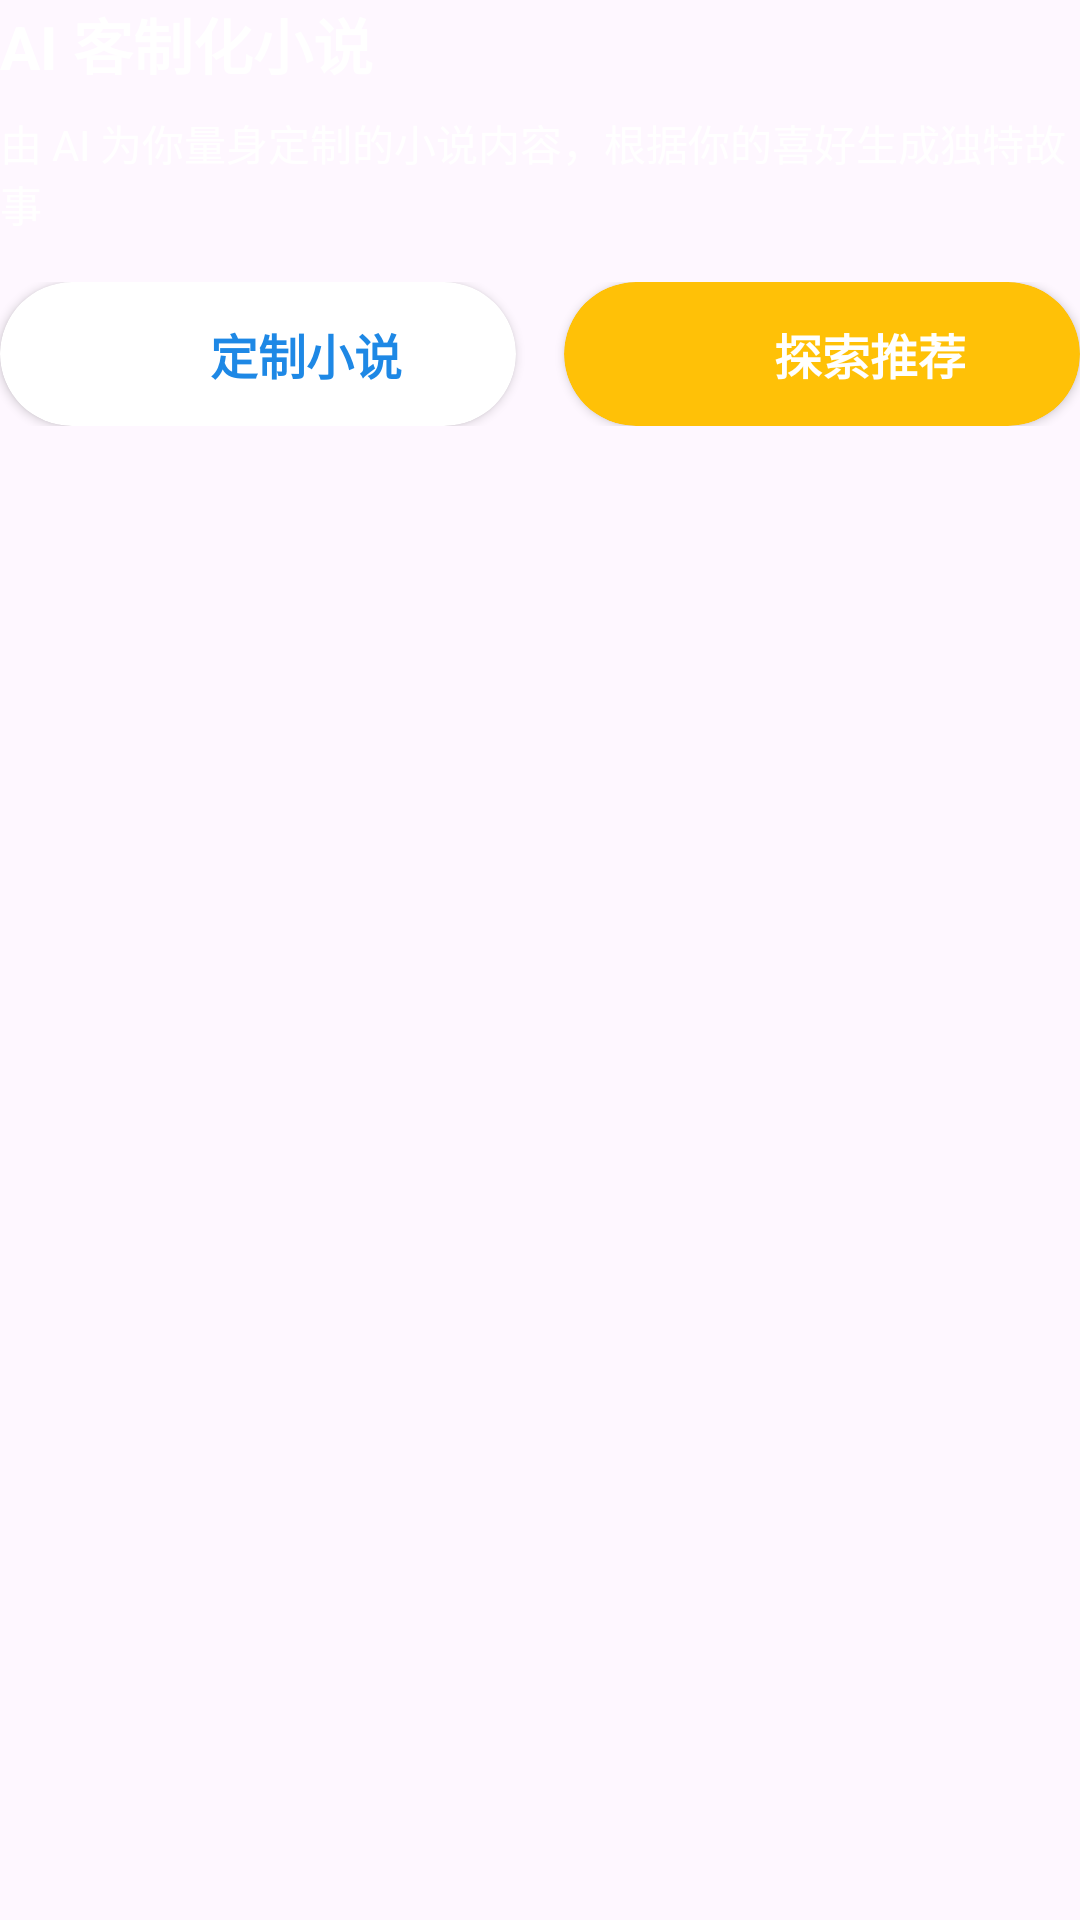

This screen was rendered from an Android layout file. Write that file and the resources it references.
<!-- AndroidManifest.xml: application theme Theme.Novel -->
<!-- res/layout/ai_book.xml -->
<?xml version="1.0" encoding="utf-8"?>

<androidx.constraintlayout.widget.ConstraintLayout xmlns:android="http://schemas.android.com/apk/res/android"
    android:layout_width="match_parent"
    android:layout_height="match_parent"
    xmlns:app="http://schemas.android.com/apk/res-auto">
    <TextView
        android:id="@+id/aiBookTitle"
        android:layout_width="wrap_content"
        android:layout_height="wrap_content"
        android:text="AI 客制化小说"
        android:textColor="@color/white"
        android:textSize="20sp"
        android:textStyle="bold"
        app:layout_constraintStart_toStartOf="parent"
        app:layout_constraintTop_toTopOf="parent" />

    <TextView
        android:id="@+id/aiBookDesc"
        android:layout_width="0dp"
        android:layout_height="wrap_content"
        android:layout_marginTop="8dp"
        android:text="由 AI 为你量身定制的小说内容，根据你的喜好生成独特故事"
        android:textColor="@color/white"
        android:textSize="14sp"
        app:layout_constraintEnd_toEndOf="parent"
        app:layout_constraintStart_toStartOf="parent"
        app:layout_constraintTop_toBottomOf="@id/aiBookTitle" />

    
    <LinearLayout
        android:id="@+id/aiBookButtons"
        android:layout_width="0dp"
        android:layout_height="wrap_content"
        android:layout_marginTop="16dp"
        android:orientation="horizontal"
        android:weightSum="2"
        app:layout_constraintEnd_toEndOf="parent"
        app:layout_constraintStart_toStartOf="parent"
        app:layout_constraintTop_toBottomOf="@id/aiBookDesc">

        <androidx.cardview.widget.CardView
            android:id="@+id/customizeButton"
            android:layout_width="0dp"
            android:layout_height="48dp"
            android:layout_marginEnd="8dp"
            android:layout_weight="1"
            android:backgroundTint="@color/white"
            app:cardCornerRadius="24dp">

            <LinearLayout
                android:layout_width="match_parent"
                android:layout_height="match_parent"
                android:gravity="center"
                android:orientation="horizontal">

                <ImageView
                    android:layout_width="24dp"
                    android:layout_height="24dp"
                    android:layout_marginEnd="8dp"
                    android:src="@drawable/settings" />

                <TextView
                    android:layout_width="wrap_content"
                    android:layout_height="wrap_content"
                    android:text="定制小说"
                    android:textColor="#1E88E5"
                    android:textSize="16sp"
                    android:textStyle="bold" />
            </LinearLayout>
        </androidx.cardview.widget.CardView>

        <androidx.cardview.widget.CardView
            android:id="@+id/exploreButton"
            android:layout_width="0dp"
            android:layout_height="48dp"
            android:layout_marginStart="8dp"
            android:layout_weight="1"
            android:backgroundTint="#FFC107"
            app:cardCornerRadius="24dp">

            <LinearLayout
                android:layout_width="match_parent"
                android:layout_height="match_parent"
                android:gravity="center"
                android:orientation="horizontal">

                <ImageView
                    android:layout_width="24dp"
                    android:layout_height="24dp"
                    android:layout_marginEnd="8dp"
                    android:src="@drawable/search" />

                <TextView
                    android:layout_width="wrap_content"
                    android:layout_height="wrap_content"
                    android:text="探索推荐"
                    android:textColor="@color/white"
                    android:textSize="16sp"
                    android:textStyle="bold" />
            </LinearLayout>
        </androidx.cardview.widget.CardView>
    </LinearLayout>

</androidx.constraintlayout.widget.ConstraintLayout>
<!-- resources referenced by this layout -->
<resources>
  <style name="Theme.Novel" parent="Base.Theme.Novel" />
  <style name="Base.Theme.Novel" parent="Theme.Material3.DayNight.NoActionBar">
          
      </style>
  <!-- not gathered from this repository: default colours our renderer supplied (Android Studio template values) -->
  <color name="white">#FFFFFFFF</color>
</resources>
